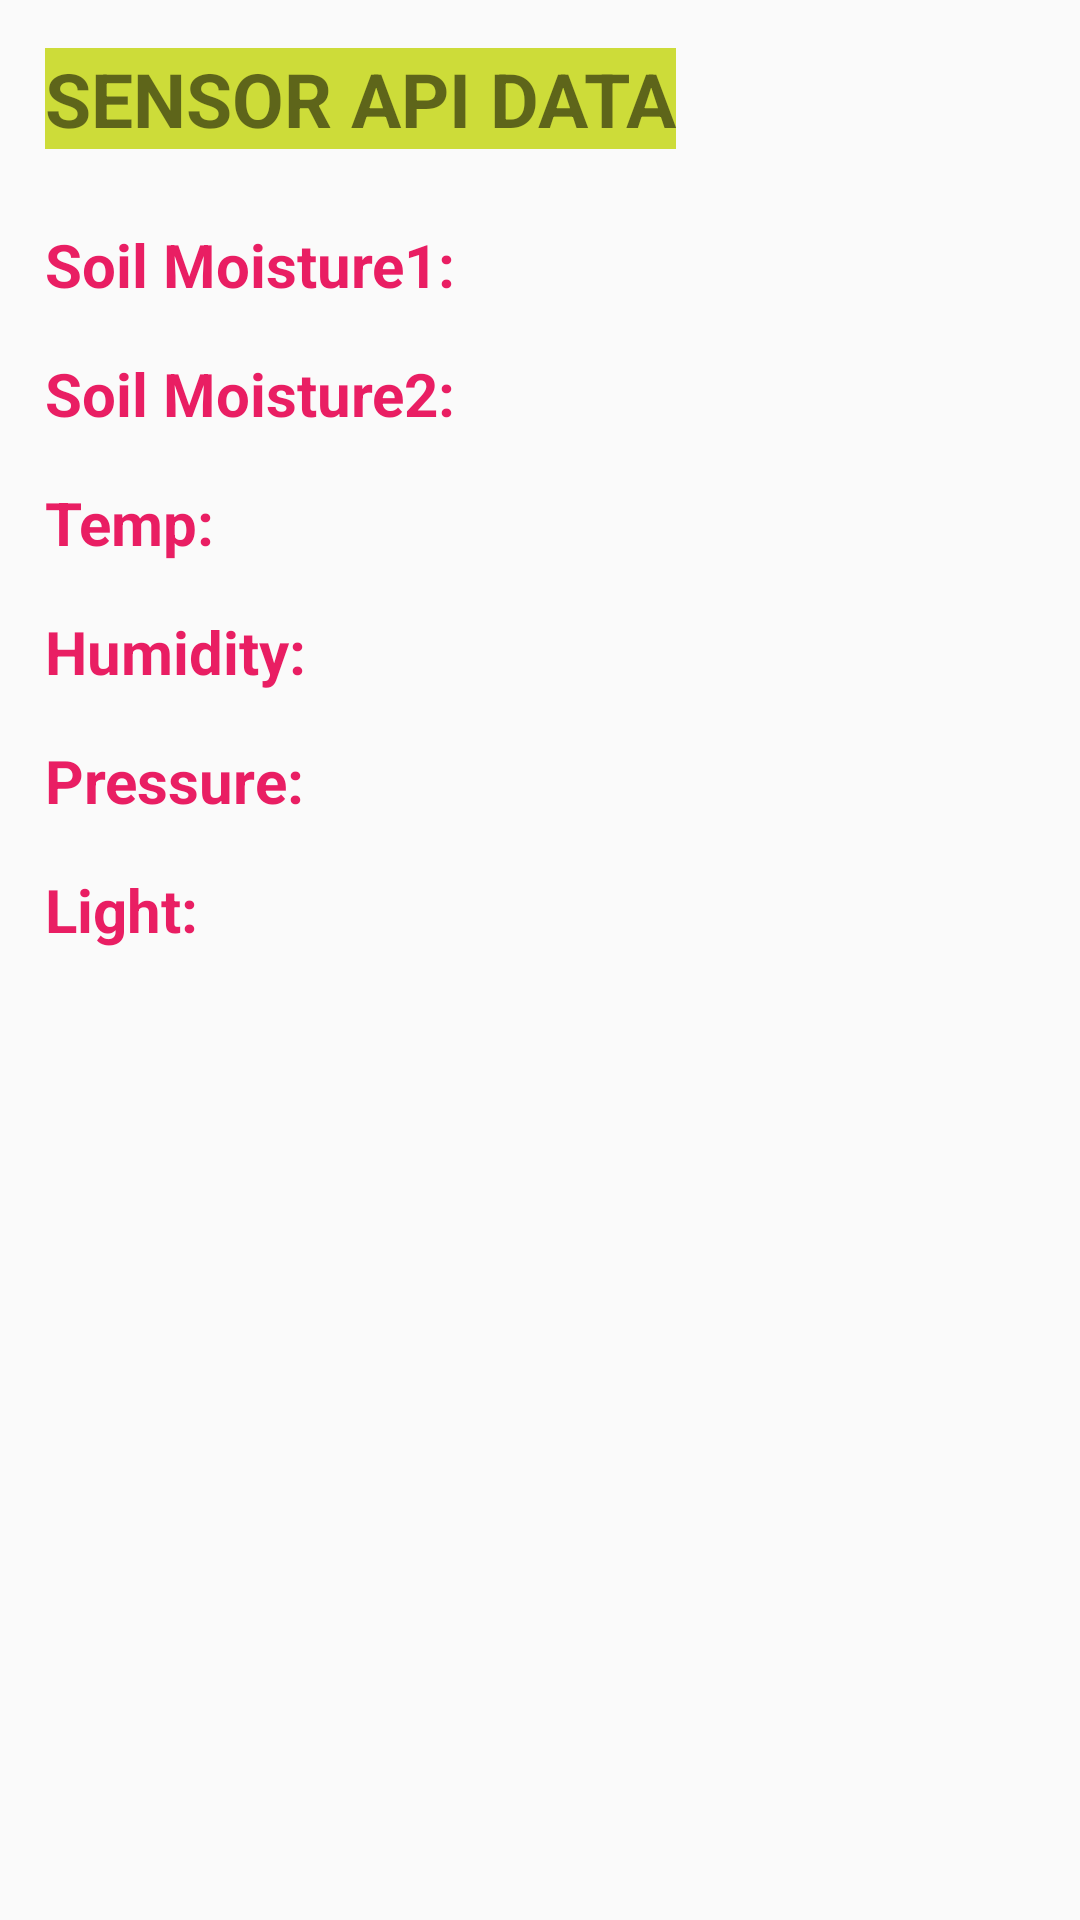

Here is an Android app screen rendered from its layout file. Give the layout XML and the strings, colors and styles it references.
<!-- AndroidManifest.xml: application theme Theme.GetCurrentLocation -->
<!-- res/layout/weather_sensor.xml -->
<?xml version="1.0" encoding="utf-8"?>
<androidx.constraintlayout.widget.ConstraintLayout xmlns:android="http://schemas.android.com/apk/res/android"
    xmlns:app="http://schemas.android.com/apk/res-auto"
    xmlns:tools="http://schemas.android.com/tools"
    android:layout_width="match_parent"
    android:layout_height="wrap_content">

    <TextView
        android:id="@+id/weatherSensorAPI"
        android:layout_width="wrap_content"
        android:layout_height="wrap_content"
        android:layout_marginStart="15dp"
        android:layout_marginLeft="15dp"
        android:layout_marginTop="16dp"
        android:background="#CDDC39"
        android:text="@string/sensor_data_from_api"
        android:textColor="@color/ic_launcher_background"
        android:textSize="25sp"
        android:textStyle="bold"
        app:layout_constraintStart_toStartOf="parent"
        app:layout_constraintTop_toTopOf="parent" />











    <TextView
        android:id="@+id/soilMoistureText1"
        android:layout_width="wrap_content"
        android:layout_height="wrap_content"
        android:layout_marginStart="15dp"
        android:layout_marginLeft="15dp"
        android:layout_marginTop="25dp"
        android:text="@string/soil_moisture1"
        android:textColor="@color/red"
        android:textSize="20sp"
        android:textStyle="bold"
        app:layout_constraintStart_toStartOf="parent"
        app:layout_constraintTop_toBottomOf="@id/weatherSensorAPI" />


    <TextView
        android:id="@+id/soilMoisture1"
        android:layout_width="wrap_content"
        android:layout_height="wrap_content"
        android:textColor="@color/teal_200"
        android:layout_marginStart="10dp"
        android:layout_marginLeft="10dp"
        android:layout_marginTop="25dp"
        android:textSize="20sp"
        android:textStyle="bold"
        app:layout_constraintStart_toEndOf="@id/soilMoistureText1"
        app:layout_constraintTop_toBottomOf="@id/weatherSensorAPI"/>



    <TextView
        android:id="@+id/soilMoistureText2"
        android:layout_width="wrap_content"
        android:layout_height="wrap_content"
        android:layout_marginStart="15dp"
        android:layout_marginLeft="15dp"
        android:layout_marginTop="16dp"
        android:text="@string/soil_moisture2"
        android:textColor="@color/red"
        android:textSize="20sp"
        android:textStyle="bold"
        app:layout_constraintStart_toStartOf="parent"
        app:layout_constraintTop_toBottomOf="@id/soilMoistureText1" />

    <TextView
        android:id="@+id/soilMoisture2"
        android:layout_width="wrap_content"
        android:layout_height="wrap_content"
        android:textColor="@color/teal_200"
        android:layout_marginTop="16dp"
        android:layout_marginStart="10dp"
        android:layout_marginLeft="10dp"
        android:textSize="20sp"
        android:textStyle="bold"
        app:layout_constraintStart_toEndOf="@id/soilMoistureText2"
        app:layout_constraintTop_toBottomOf="@id/soilMoistureText1"
        />

    <TextView
        android:id="@+id/tempText"
        android:layout_width="wrap_content"
        android:layout_height="wrap_content"
        android:layout_marginStart="15dp"
        android:layout_marginLeft="15dp"
        android:layout_marginTop="16dp"
        android:text="@string/temp"
        android:textColor="@color/red"
        android:textSize="20sp"
        android:textStyle="bold"
        app:layout_constraintStart_toStartOf="parent"
        app:layout_constraintTop_toBottomOf="@id/soilMoistureText2" />

    <TextView
        android:id="@+id/temp"
        android:layout_width="wrap_content"
        android:layout_height="wrap_content"
        android:textColor="@color/teal_200"
        android:layout_marginStart="10dp"
        android:layout_marginLeft="10dp"
        android:layout_marginTop="16dp"
        android:textSize="20sp"
        android:textStyle="bold"
        app:layout_constraintStart_toEndOf="@id/tempText"
        app:layout_constraintTop_toBottomOf="@id/soilMoistureText2"
        />
    <TextView
        android:id="@+id/humidity2Text"
        android:layout_width="wrap_content"
        android:layout_height="wrap_content"
        android:layout_marginStart="15dp"
        android:layout_marginLeft="15dp"
        android:layout_marginTop="16dp"
        android:text="@string/humidity"
        android:textColor="@color/red"
        android:textSize="20sp"
        android:textStyle="bold"
        app:layout_constraintStart_toStartOf="parent"
        app:layout_constraintTop_toBottomOf="@id/tempText" />

    <TextView
        android:id="@+id/humidity2"
        android:layout_width="wrap_content"
        android:layout_height="wrap_content"
        android:textColor="@color/teal_200"
        android:layout_marginStart="10dp"
        android:layout_marginLeft="10dp"
        android:layout_marginTop="16dp"
        android:textSize="20sp"
        android:textStyle="bold"
        app:layout_constraintStart_toEndOf="@id/humidity2Text"
        app:layout_constraintTop_toBottomOf="@id/tempText"
        />
    <TextView
        android:id="@+id/pressure2Text"
        android:layout_width="wrap_content"
        android:layout_height="wrap_content"
        android:layout_marginStart="15dp"
        android:layout_marginLeft="15dp"
        android:layout_marginTop="16dp"
        android:text="@string/pressure"
        android:textColor="@color/red"
        android:textSize="20sp"
        android:textStyle="bold"
        app:layout_constraintStart_toStartOf="parent"
        app:layout_constraintTop_toBottomOf="@id/humidity2Text" />

    <TextView
        android:id="@+id/pressure2"
        android:layout_width="wrap_content"
        android:layout_height="wrap_content"
        android:textColor="@color/teal_200"
        android:layout_marginStart="10dp"
        android:layout_marginLeft="10dp"
        android:layout_marginTop="16dp"
        android:textSize="20sp"
        android:textStyle="bold"
        app:layout_constraintStart_toEndOf="@id/pressure2Text"
        app:layout_constraintTop_toBottomOf="@id/humidity2Text"
        />
    <TextView
        android:id="@+id/lightText"
        android:layout_width="wrap_content"
        android:layout_height="wrap_content"
        android:layout_marginStart="15dp"
        android:layout_marginLeft="15dp"
        android:layout_marginTop="16dp"
        android:text="@string/light"
        android:textColor="@color/red"
        android:textSize="20sp"
        android:textStyle="bold"
        app:layout_constraintStart_toStartOf="parent"
        app:layout_constraintTop_toBottomOf="@id/pressure2Text" />

    <TextView
        android:id="@+id/light"
        android:layout_width="wrap_content"
        android:layout_height="wrap_content"
        android:textColor="@color/teal_200"
        android:layout_marginStart="10dp"
        android:layout_marginLeft="10dp"
        android:layout_marginTop="16dp"
        android:textSize="20sp"
        android:textStyle="bold"
        app:layout_constraintStart_toEndOf="@id/lightText"
        app:layout_constraintTop_toBottomOf="@id/pressure2Text"
        />




</androidx.constraintlayout.widget.ConstraintLayout>
<!-- resources referenced by this layout -->
<resources>
  <color name="red">#E91E63</color>
  <color name="teal_200">#FF03DAC5</color>
  <string name="humidity">Humidity: </string>
  <string name="light">Light: </string>
  <string name="pressure">Pressure: </string>
  <string name="sensor_data_from_api">SENSOR API DATA</string>
  <string name="soil_moisture1">Soil Moisture1: </string>
  <string name="soil_moisture2">Soil Moisture2: </string>
  <string name="temp">Temp: </string>
  <string name="todo">TODO</string>
  <style name="Theme.GetCurrentLocation" parent="Theme.AppCompat.Light.NoActionBar">
          
          <item name="colorPrimary">@color/purple_500</item>
          <item name="colorPrimaryVariant">@color/purple_700</item>
          <item name="colorOnPrimary">@color/white</item>
          
          <item name="colorSecondary">@color/teal_200</item>
          <item name="colorSecondaryVariant">@color/teal_700</item>
          <item name="colorOnSecondary">@color/black</item>
          
          <item name="android:statusBarColor" tools:targetApi="l">?attr/colorPrimaryVariant</item>
          
      </style>
  <color name="purple_500">#FF6200EE</color>
  <color name="purple_700">#FF3700B3</color>
  <color name="white">#FFFFFFFF</color>
  <color name="teal_700">#FF018786</color>
  <color name="black">#FF000000</color>
</resources>
